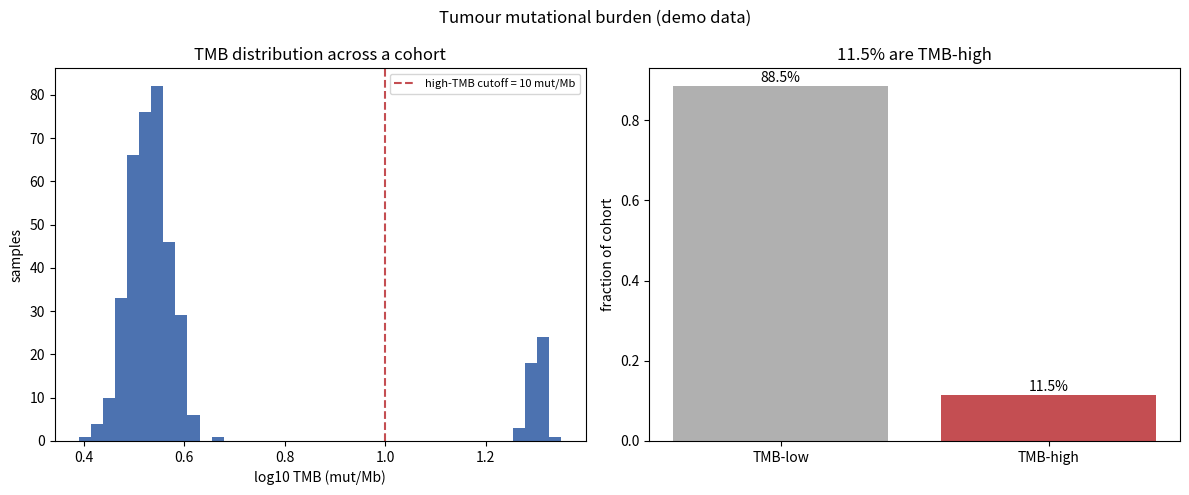

Generate this figure with matplotlib:
import os, numpy as np, matplotlib; matplotlib.use("Agg")
import matplotlib.pyplot as plt
os.makedirs("figures", exist_ok=True); os.makedirs("results", exist_ok=True)
rng = np.random.default_rng(0)
PANEL_MB = 35.0                                   # sequenced megabases
n = 400
hyper = rng.random(n) < 0.12                      # ~12% hypermutators (MSI/POLE)
muts = np.where(hyper, rng.poisson(700, n), rng.poisson(120, n))
tmb = muts / PANEL_MB
HIGH = 10.0                                        # mut/Mb, common high-TMB cutoff
frac_high = np.mean(tmb >= HIGH)
fig, ax = plt.subplots(1, 2, figsize=(12, 5))
ax[0].hist(np.log10(tmb), bins=40, color="#4C72B0")
ax[0].axvline(np.log10(HIGH), c="#C44E52", ls="--", label=f"high-TMB cutoff = {HIGH:.0f} mut/Mb")
ax[0].set_xlabel("log10 TMB (mut/Mb)"); ax[0].set_ylabel("samples"); ax[0].set_title("TMB distribution across a cohort"); ax[0].legend(fontsize=8)
ax[1].bar(["TMB-low","TMB-high"], [1-frac_high, frac_high], color=["#B0B0B0","#C44E52"])
ax[1].set_ylabel("fraction of cohort"); ax[1].set_title(f"{frac_high*100:.1f}% are TMB-high")
for i,v in enumerate([1-frac_high, frac_high]): ax[1].text(i, v+0.01, f"{v*100:.1f}%", ha="center")
fig.suptitle("Tumour mutational burden (demo data)"); fig.tight_layout(); fig.savefig("figures/demo.png", dpi=140)
open("results/summary.csv","w").write(f"median_tmb,{np.median(tmb):.2f}\nfraction_high_tmb,{frac_high:.3f}\n")
print(f"median TMB={np.median(tmb):.1f} high={frac_high*100:.1f}%"); print("ok")
